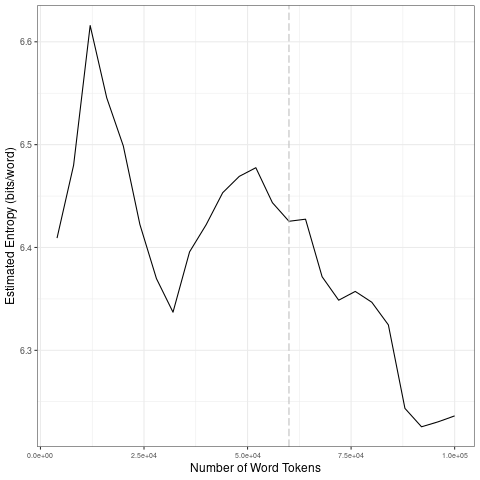

The table this chart was drawn from, first rows:
file, entropy.Corpus.Size, entropy.Entropy, sd.Corpus.Size, sd.SD
data/2021_by_es/2021-05-01_tokens_1-gram…, 4000, 6.409, 20000, 0.0769
data/2021_by_es/2021-05-01_tokens_1-gram…, 8000, 6.48, 40000, 0.03649
data/2021_by_es/2021-05-01_tokens_1-gram…, 12000, 6.616, 60000, 0.02067
data/2021_by_es/2021-05-01_tokens_1-gram…, 16000, 6.546, 80000, 0.0334
data/2021_by_es/2021-05-01_tokens_1-gram…, 20000, 6.499, 1e+05, 0.04112
data/2021_by_es/2021-05-01_tokens_1-gram…, 24000, 6.422, 20000, 0.0769
data/2021_by_es/2021-05-01_tokens_1-gram…, 28000, 6.37, 40000, 0.03649
data/2021_by_es/2021-05-01_tokens_1-gram…, 32000, 6.337, 60000, 0.02067
data/2021_by_es/2021-05-01_tokens_1-gram…, 36000, 6.396, 80000, 0.0334
data/2021_by_es/2021-05-01_tokens_1-gram…, 40000, 6.422, 1e+05, 0.04112
data/2021_by_es/2021-05-01_tokens_1-gram…, 44000, 6.453, 20000, 0.0769
data/2021_by_es/2021-05-01_tokens_1-gram…, 48000, 6.469, 40000, 0.03649
data/2021_by_es/2021-05-01_tokens_1-gram…, 52000, 6.478, 60000, 0.02067
data/2021_by_es/2021-05-01_tokens_1-gram…, 56000, 6.444, 80000, 0.0334
data/2021_by_es/2021-05-01_tokens_1-gram…, 60000, 6.425, 1e+05, 0.04112
data/2021_by_es/2021-05-01_tokens_1-gram…, 64000, 6.428, 20000, 0.0769
data/2021_by_es/2021-05-01_tokens_1-gram…, 68000, 6.372, 40000, 0.03649
data/2021_by_es/2021-05-01_tokens_1-gram…, 72000, 6.349, 60000, 0.02067
data/2021_by_es/2021-05-01_tokens_1-gram…, 76000, 6.357, 80000, 0.0334
data/2021_by_es/2021-05-01_tokens_1-gram…, 80000, 6.347, 1e+05, 0.04112
data/2021_by_es/2021-05-01_tokens_1-gram…, 84000, 6.325, 20000, 0.0769
data/2021_by_es/2021-05-01_tokens_1-gram…, 88000, 6.244, 40000, 0.03649
data/2021_by_es/2021-05-01_tokens_1-gram…, 92000, 6.226, 60000, 0.02067
data/2021_by_es/2021-05-01_tokens_1-gram…, 96000, 6.23, 80000, 0.0334
data/2021_by_es/2021-05-01_tokens_1-gram…, 1e+05, 6.236, 1e+05, 0.04112
